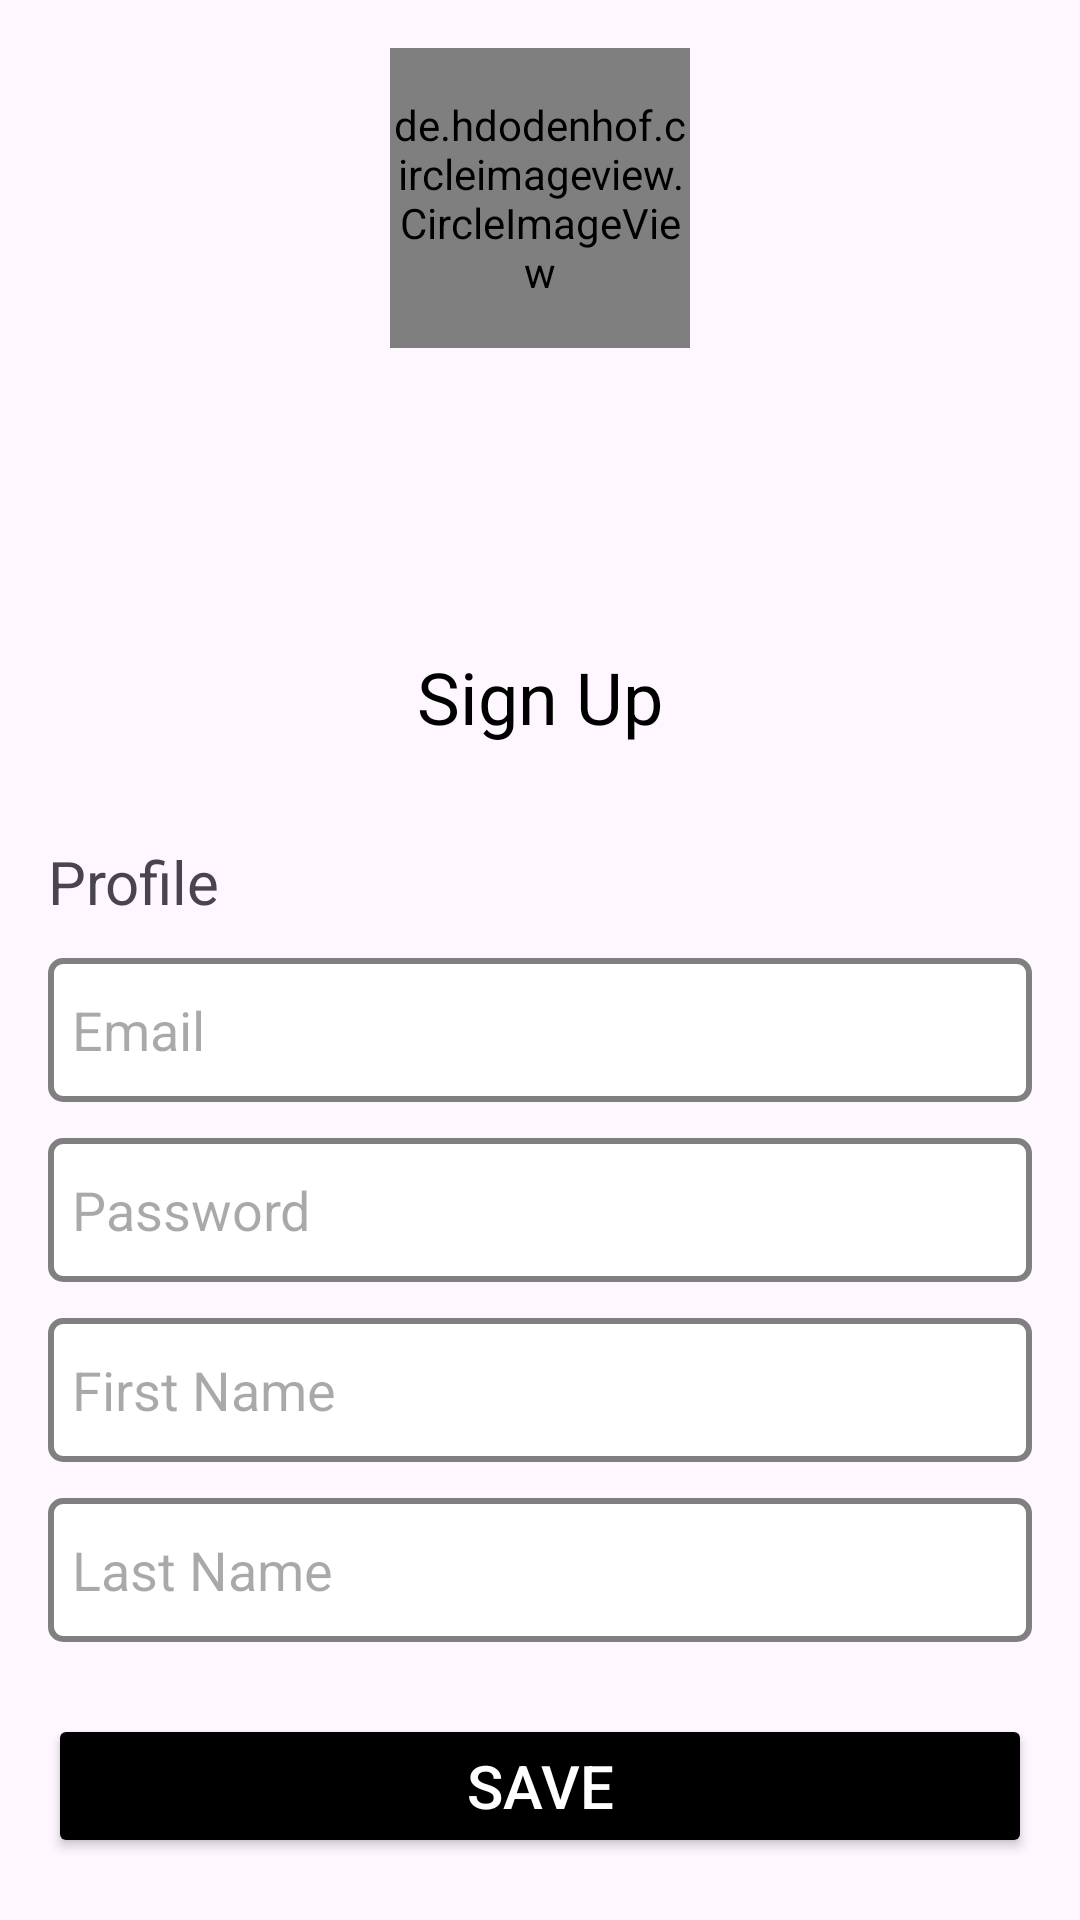

Here is an Android app screen rendered from its layout file. Give the layout XML and the strings, colors and styles it references.
<!-- AndroidManifest.xml: application theme Theme.ShiftMaster -->
<!-- res/layout/login_page.xml -->
<?xml version="1.0" encoding="utf-8"?>
<androidx.constraintlayout.widget.ConstraintLayout xmlns:android="http://schemas.android.com/apk/res/android"
    xmlns:app="http://schemas.android.com/apk/res-auto"
    android:layout_width="match_parent"
    android:layout_height="match_parent">

    <RelativeLayout
        android:layout_width="match_parent"
        android:layout_height="match_parent">

        <ImageView
            android:id="@+id/imageViewHeader"
            android:layout_width="match_parent"
            android:layout_height="200dp"
            android:src="@drawable/header_image"
            android:scaleType="centerCrop" />

        <de.hdodenhof.circleimageview.CircleImageView
            android:id="@+id/imageViewAppIcon"
            android:layout_width="100dp"
            android:layout_height="100dp"
            android:src="@mipmap/app_icon_round"
            android:layout_centerHorizontal="true"
            android:layout_marginTop="16dp" />

        <TextView
            android:id="@+id/textViewSignUp"
            android:layout_width="wrap_content"
            android:layout_height="wrap_content"
            android:layout_centerHorizontal="true"
            android:layout_below="@+id/imageViewHeader"
            android:text="Sign Up"
            android:textSize="24dp"
            android:gravity="center_horizontal"
            android:textColor="@color/black"
            android:padding="16dp" />


        
        <LinearLayout
            android:id="@+id/linearLayoutProfile"
            android:layout_width="match_parent"
            android:layout_height="wrap_content"
            android:layout_below="@id/textViewSignUp"
            android:orientation="vertical"
            android:padding="16dp">

            <LinearLayout
                android:layout_width="match_parent"
                android:layout_height="wrap_content"
                android:orientation="horizontal"
                android:gravity="center_vertical">

                <TextView
                    android:layout_width="wrap_content"
                    android:layout_height="wrap_content"
                    android:layout_weight="1"
                    android:text="Profile"
                    android:layout_marginEnd="12dp"
                    android:textSize="20sp" />

                <ImageView
                    android:id="@+id/imageViewAccountPic"
                    android:layout_width="wrap_content"
                    android:layout_height="wrap_content"
                    android:layout_weight="0"
                    android:src="@drawable/account_original"
                    />
            </LinearLayout>

            
            <EditText
                android:layout_width="match_parent"
                android:layout_height="48dp"
                android:layout_marginTop="12dp"
                android:hint="Email"
                android:background="@drawable/border"
                android:inputType="textEmailAddress"
                android:padding="8dp" />
            <EditText
                android:layout_width="match_parent"
                android:layout_height="48dp"
                android:layout_marginTop="12dp"
                android:hint="Password"
                android:padding="8dp"
                android:background="@drawable/border"
                android:inputType="textEmailAddress" />

            <EditText
                android:layout_width="match_parent"
                android:layout_height="48dp"
                android:layout_marginTop="12dp"
                android:hint="First Name"
                android:padding="8dp"
                android:background="@drawable/border"
                android:inputType="textEmailAddress" />

            <EditText
                android:layout_width="match_parent"
                android:layout_height="48dp"
                android:layout_marginTop="12dp"
                android:hint="Last Name"
                android:padding="8dp"
                android:background="@drawable/border"
                android:inputType="textEmailAddress" />
            <Button
                android:id="@+id/buttonSave"
                android:layout_width="match_parent"
                android:layout_height="48dp"
                android:text="Save"
                android:textColor="@color/white"
                android:textSize="20sp"
                android:layout_marginTop="24dp"
                android:backgroundTint="@color/black"/>
        </LinearLayout>
    </RelativeLayout>


</androidx.constraintlayout.widget.ConstraintLayout>
<!-- resources referenced by this layout -->
<resources>
  <!-- drawable border (drawable) -->
  <?xml version="1.0" encoding="utf-8"?>
  <shape xmlns:android="http://schemas.android.com/apk/res/android">
      <solid android:color="#FFFFFF"/> 
      <stroke android:width="2dp" android:color="#808080"/> 
      <corners android:radius="4dp"/> 
  </shape>
  <!-- mipmap app_icon_round: png bitmap (mipmap-hdpi, 6343 bytes) -->
  <style name="Theme.ShiftMaster" parent="Base.Theme.ShiftMaster" />
  <style name="Base.Theme.ShiftMaster" parent="Theme.Material3.DayNight.NoActionBar">
          
          
      </style>
  <!-- not gathered from this repository: default colours our renderer supplied (Android Studio template values) -->
  <color name="black">#FF000000</color>
  <color name="white">#FFFFFFFF</color>
</resources>
